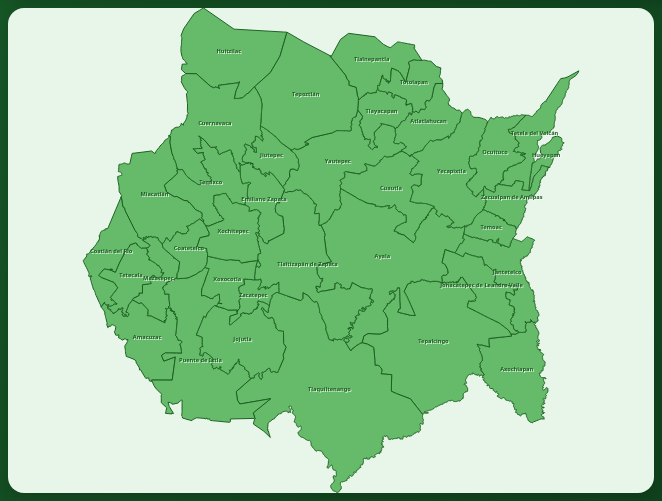
D3 v7 page, settled after 480 driven frames (8 s of simulated time); the page loaded 1 data file(s).


// ── mapa.js
// ================= DATOS =================
const datos = {
  "Tepoztlán": { 
    alcalde: "Perseo Quiroz", 
    poblacion: "44,883", 
    pregunta: "Pirámide en un cerro", 
    conocido: "Tepozteco" 
  },
  "Coatetelco": { 
    alcalde: "Norberto Zamorano", 
    poblacion: "9,672", 
    pregunta: "Municipio con una laguna famosa", 
    conocido: "Laguna de Coatetelco" 
  },
  "Cuernavaca": { 
    alcalde: "José Urióstegui", 
    poblacion: "366,321", 
    pregunta: "La eterna primavera", 
    conocido: "Palacio de Cortés" 
  },
  "Jiutepec": { 
    alcalde: "Éder Rodríguez", 
    poblacion: "196,953", 
    pregunta: "Zona industrial importante", 
    conocido: "CIVAC" 
  },
  "Temixco": { 
    alcalde: "Israel Piña", 
    poblacion: "109,064", 
    pregunta: "Municipio con parque acuático", 
    conocido: "Parque acuático Ex Hacienda de Temixco" 
  },
  "Yautepec": { 
    alcalde: "Agustín Alonso", 
    poblacion: "100,161", 
    pregunta: "Lugar donde nació Emiliano Zapata", 
    conocido: "Anenecuilco" 
  },
  "Xochitepec": { 
    alcalde: "Gonzalo Flores", 
    poblacion: "80,029", 
    pregunta: "Municipio con parque ecológico", 
    conocido: "El Texcal" 
  },
  "Jojutla": { 
    alcalde: "Alan Martínez", 
    poblacion: "53,613", 
    pregunta: "Municipio con isla turística", 
    conocido: "Isla de Jiquilpan" 
  },
  "Tlayacapan": { 
    alcalde: "Pedro Montenegro", 
    poblacion: "18,768", 
    pregunta: "Pueblo mágico con convento", 
    conocido: "Ex convento agustino" 
  },
  "Yecapixtla": { 
    alcalde: "Heladio Sánchez", 
    poblacion: "37,893", 
    pregunta: "Municipio famoso por su convento", 
    conocido: "San Juan Bautista" 
  }
};

// ================= VARIABLES =================
let preguntas = [];
let preguntaActual = 0;
let aciertos = 0;
let totalPreguntas = 10;
let juegoTerminado = false;
let mapaCargado = false;

const svg = d3.select("#mapa-svg");

// ================= MAPA =================
d3.json("17mun.json").then(data => {
  const projection = d3.geoIdentity().reflectY(true).fitSize([800, 600], data);
  const path = d3.geoPath().projection(projection);

  svg.selectAll("path")
    .data(data.features)
    .enter()
    .append("path")
    .attr("class", "municipio")
    .attr("d", path)
    .on("click", (event, d) => {
      alHacerClic(getNombre(d));
    });

  // NOMBRES
  svg.selectAll("text")
    .data(data.features)
    .enter()
    .append("text")
    .attr("class", "muni-label")
    .attr("x", d => path.centroid(d)[0])
    .attr("y", d => path.centroid(d)[1])
    .text(d => getNombre(d));

  mapaCargado = true;
  reiniciarJuego();
}).catch(error => {
  console.error("Error cargando el mapa:", error);
  document.getElementById("reto").innerHTML = "❌ Error al cargar el mapa. Verifica el archivo 17mun.json";
});

// ================= FUNCIONES =================
function getNombre(d) {
  return d.properties.NOM_MUN || d.properties.NOMGEO;
}

function actualizarContador() {
  document.getElementById("contador-aciertos").textContent = aciertos;
}

function generarPreguntas() {
  preguntas = [];
  const keys = Object.keys(datos);

  while (preguntas.length < totalPreguntas) {
    const r = keys[Math.floor(Math.random() * keys.length)];
    if (!preguntas.includes(r)) preguntas.push(r);
  }
}

function nuevoReto() {
  if (preguntaActual >= totalPreguntas) {
    terminarJuego();
    return;
  }

  const nombre = preguntas[preguntaActual];
  const preguntaDiv = document.querySelector(".reto-pregunta");
  const pistaDiv = document.querySelector(".reto-pista");
  
  if (preguntaDiv) preguntaDiv.innerHTML = `🎯 ${datos[nombre].pregunta}`;
  if (pistaDiv) pistaDiv.innerHTML = `💡 Pista: ${datos[nombre].conocido}`;
}

function alHacerClic(nombre) {
  if (juegoTerminado || !mapaCargado) return;

  const correcto = preguntas[preguntaActual];
  const preguntaDiv = document.querySelector(".reto-pregunta");
  
  if (nombre === correcto) {
    aciertos++;
    actualizarContador();
    preguntaDiv.innerHTML = "✅ ¡Correcto! +1 punto";
    
    d3.selectAll("path")
      .filter(d => getNombre(d) === nombre)
      .classed("correcto", true);
  } else {
    preguntaDiv.innerHTML = `❌ Incorrecto. Era: ${correcto}`;
  }

  preguntaActual++;
  setTimeout(nuevoReto, 1300);
  mostrarInfo(nombre);
}

function terminarJuego() {
  juegoTerminado = true;
  const preguntaDiv = document.querySelector(".reto-pregunta");
  const pistaDiv = document.querySelector(".reto-pista");
  
  if (preguntaDiv) preguntaDiv.innerHTML = `📊 ¡JUEGO TERMINADO!`;
  if (pistaDiv) pistaDiv.innerHTML = `🎯 Aciertos: ${aciertos} de ${totalPreguntas}`;
}

function reiniciarJuego() {
  preguntaActual = 0;
  aciertos = 0;
  juegoTerminado = false;
  actualizarContador();

  d3.selectAll("path").classed("correcto", false);
  generarPreguntas();
  nuevoReto();
  
  document.getElementById("info-panel").innerHTML = `
    <h3>ℹ Morelos</h3>
    <p>Haz clic en cualquier municipio del mapa</p>
    <p>🏆 ¡Adivina el que corresponde a la pregunta!</p>
  `;
}

function mostrarInfo(nombre) {
  const d = datos[nombre];
  const panel = document.getElementById("info-panel");

  if (d) {
    panel.innerHTML = `
      <h3>🏛 ${nombre}</h3>
      <p><strong>👤 Alcalde:</strong> ${d.alcalde}</p>
      <p><strong>👥 Población:</strong> ${d.poblacion}</p>
      <p><strong>⭐ Conocido por:</strong> ${d.conocido}</p>
    `;
  } else {
    panel.innerHTML = `
      <h3>📌 ${nombre}</h3>
      <p>ℹ Municipio de Morelos</p>
      <p>Haz clic en otro para ver más información</p>
    `;
  }
}

// ===== BOTONES =====
document.getElementById("btn-reiniciar").addEventListener("click", () => {
  reiniciarJuego();
});

// Instrucciones flotantes
const instruccionesDiv = document.getElementById("instrucciones");
const btnAbrir = document.getElementById("abrir-instrucciones");
const btnCerrar = document.getElementById("cerrar-instrucciones");

if (btnAbrir) {
  btnAbrir.addEventListener("click", () => {
    instruccionesDiv.style.display = "block";
  });
}

if (btnCerrar) {
  btnCerrar.addEventListener("click", () => {
    instruccionesDiv.style.display = "none";
  });
}

// Por defecto, instrucciones visibles en escritorio, pero se pueden cerrar

### data: 17mun.json
{
 "type": "FeatureCollection",
 "features": [
  {
   "type": "Feature",
   "geometry": {
    "type": "Polygon",
    "coordinates": "[... 1 items]"
   },
   "properties": {
    "CVEGEO": "17008",
    "CVE_ENT": "17",
    "CVE_MUN": "008",
    "NOMGEO": "Emiliano Zapata"
   }
  },
  {
   "type": "Feature",
   "geometry": {
    "type": "Polygon",
    "coordinates": "[... 1 items]"
   },
   "properties": {
    "CVEGEO": "17003",
    "CVE_ENT": "17",
    "CVE_MUN": "003",
    "NOMGEO": "Axochiapan"
   }
  },
  {
   "type": "Feature",
   "geometry": {
    "type": "Polygon",
    "coordinates": "[... 1 items]"
   },
   "properties": {
    "CVEGEO": "17036",
    "CVE_ENT": "17",
    "CVE_MUN": "036",
    "NOMGEO": "Hueyapan"
   }
  },
  {
   "type": "Feature",
   "geometry": {
    "type": "Polygon",
    "coordinates": "[... 1 items]"
   },
   "properties": {
    "CVEGEO": "17029",
    "CVE_ENT": "17",
    "CVE_MUN": "029",
    "NOMGEO": "Yautepec"
   }
  },
  {
   "type": "Feature",
   "geometry": {
    "type": "Polygon",
    "coordinates": "[... 1 items]"
   },
   "properties": {
    "CVEGEO": "17018",
    "CVE_ENT": "17",
    "CVE_MUN": "018",
    "NOMGEO": "Temixco"
   }
  },
  {
   "type": "Feature",
   "geometry": {
    "type": "Polygon",
    "coordinates": "[... 1 items]"
   },
   "properties": {
    "CVEGEO": "17014",
    "CVE_ENT": "17",
    "CVE_MUN": "014",
    "NOMGEO": "Mazatepec"
   }
  },
  {
   "type": "Feature",
   "geometry": {
    "type": "Polygon",
    "coordinates": "[... 1 items]"
   },
   "properties": {
    "CVEGEO": "17019",
    "CVE_ENT": "17",
    "CVE_MUN": "019",
    "NOMGEO": "Tepalcingo"
   }
  },
  {
   "type": "Feature",
   "geometry": {
    "type": "Polygon",
    "coordinates": "[... 1 items]"
   },
   "properties": {
    "CVEGEO": "17006",
    "CVE_ENT": "17",
    "CVE_MUN": "006",
    "NOMGEO": "Cuautla"
   }
  },
  "... 28 more items"
 ]
}